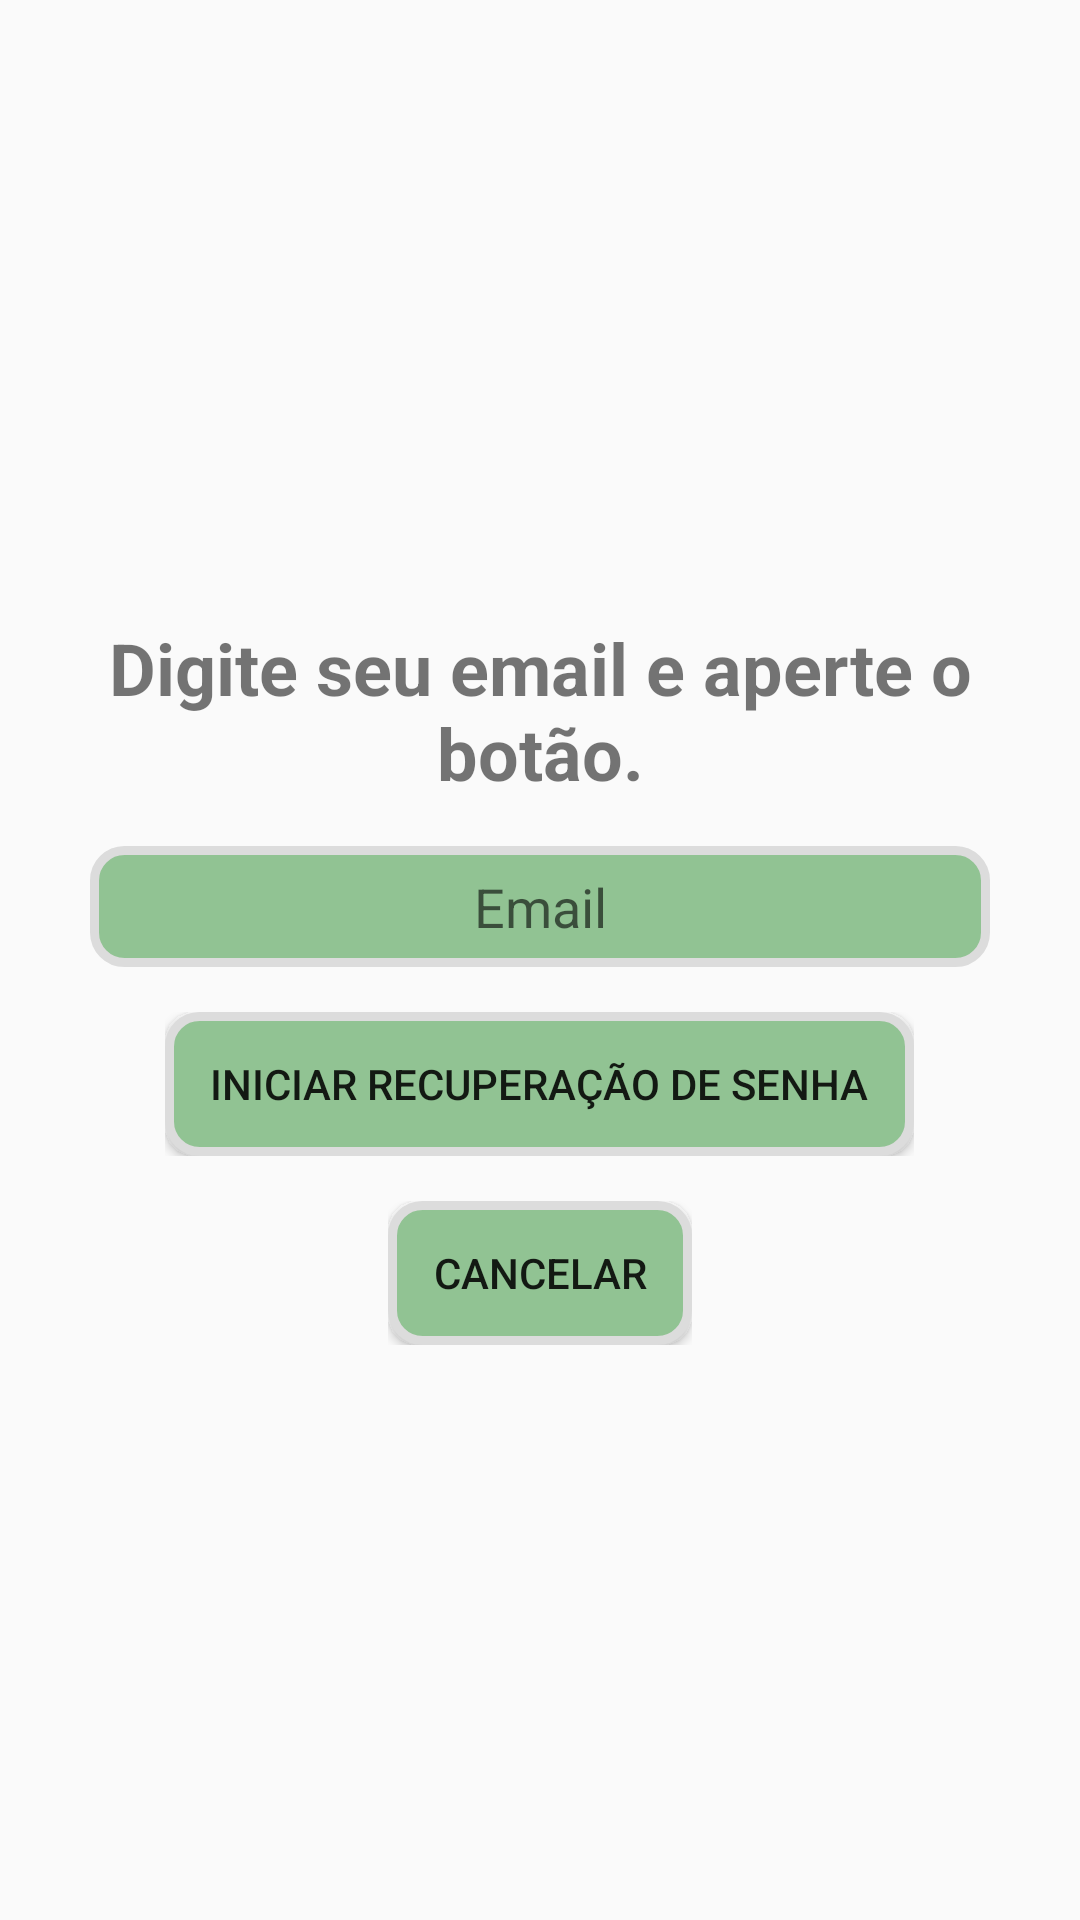

Android layout source for this screen:
<!-- AndroidManifest.xml: application theme AppTheme -->
<!-- res/layout/activity_reset_senha.xml -->
<?xml version="1.0" encoding="utf-8"?>
<androidx.constraintlayout.widget.ConstraintLayout xmlns:android="http://schemas.android.com/apk/res/android"
    xmlns:app="http://schemas.android.com/apk/res-auto"
    xmlns:tools="http://schemas.android.com/tools"
    android:layout_width="match_parent"
    android:layout_height="match_parent"
    android:layout_gravity="center"
    tools:context=".ResetPasswordActivity">

    <LinearLayout
        android:layout_width="match_parent"
        android:layout_height="match_parent"
        android:gravity="center"
        android:orientation="vertical"
        tools:layout_editor_absoluteX="1dp"
        tools:layout_editor_absoluteY="1dp">

        <LinearLayout
            android:layout_width="wrap_content"
            android:layout_height="wrap_content"
            android:layout_marginTop="15dp"
            android:orientation="horizontal">

            <TextView
                android:id="@+id/textView"
                android:layout_width="wrap_content"
                android:layout_height="wrap_content"
                android:gravity="center"
                android:text="Digite seu email e aperte o botão."
                android:textSize="24sp"
                android:textStyle="bold" />
        </LinearLayout>

        <LinearLayout
            android:layout_width="wrap_content"
            android:layout_height="wrap_content"
            android:layout_marginTop="15dp"
            android:orientation="horizontal">

            <EditText
                android:id="@+id/emailReset"
                android:layout_width="300dp"
                android:layout_height="wrap_content"
                android:background="@drawable/btn_customizado"
                android:ems="10"
                android:gravity="center"
                android:hint="Email"
                android:inputType="textPersonName" />
        </LinearLayout>

        <LinearLayout
            android:layout_width="wrap_content"
            android:layout_height="wrap_content"
            android:layout_marginTop="15dp"
            android:gravity="center"
            android:orientation="horizontal">

            <Button
                android:id="@+id/btnReset"
                android:layout_width="wrap_content"
                android:layout_height="wrap_content"
                android:background="@drawable/btn_customizado"
                android:text="Iniciar recuperação de senha" />

        </LinearLayout>

        <LinearLayout
            android:layout_width="wrap_content"
            android:layout_height="wrap_content"
            android:layout_marginTop="15dp"
            android:gravity="center"
            android:orientation="horizontal">

            <Button
                android:id="@+id/btn_back"
                android:layout_width="wrap_content"
                android:layout_height="wrap_content"
                android:background="@drawable/btn_customizado"
                android:text="Cancelar" />

        </LinearLayout>

    </LinearLayout>

</androidx.constraintlayout.widget.ConstraintLayout>
<!-- resources referenced by this layout -->
<resources>
  <!-- drawable btn_customizado (drawable) -->
  <?xml version="1.0" encoding="utf-8"?>
  <shape xmlns:android="http://schemas.android.com/apk/res/android">
      <corners android:radius="10dp" />
      <gradient
          android:angle="45"
          android:endColor="#91C393"
          android:startColor="#D5F4D7" />
      <padding
          android:bottom="8dp"
          android:left="15dp"
          android:right="15dp"
          android:top="8dp" />
      <solid android:color="#91C393" />
      <stroke
          android:width="3dp"
          android:color="#DCDCDC" />
  </shape>
  <style name="AppTheme" parent="Theme.AppCompat.Light.DarkActionBar">
          
          <item name="colorPrimary">@color/design_default_color_secondary_variant</item>
          <item name="colorPrimaryDark">@color/colorPrimaryDark</item>
          <item name="colorAccent">@color/colorAccent</item>
      </style>
  <!-- not gathered from this repository: default colours our renderer supplied (Android Studio template values) -->
  <color name="colorPrimaryDark">#FF3700B3</color>
  <color name="colorAccent">#FF03DAC5</color>
</resources>
